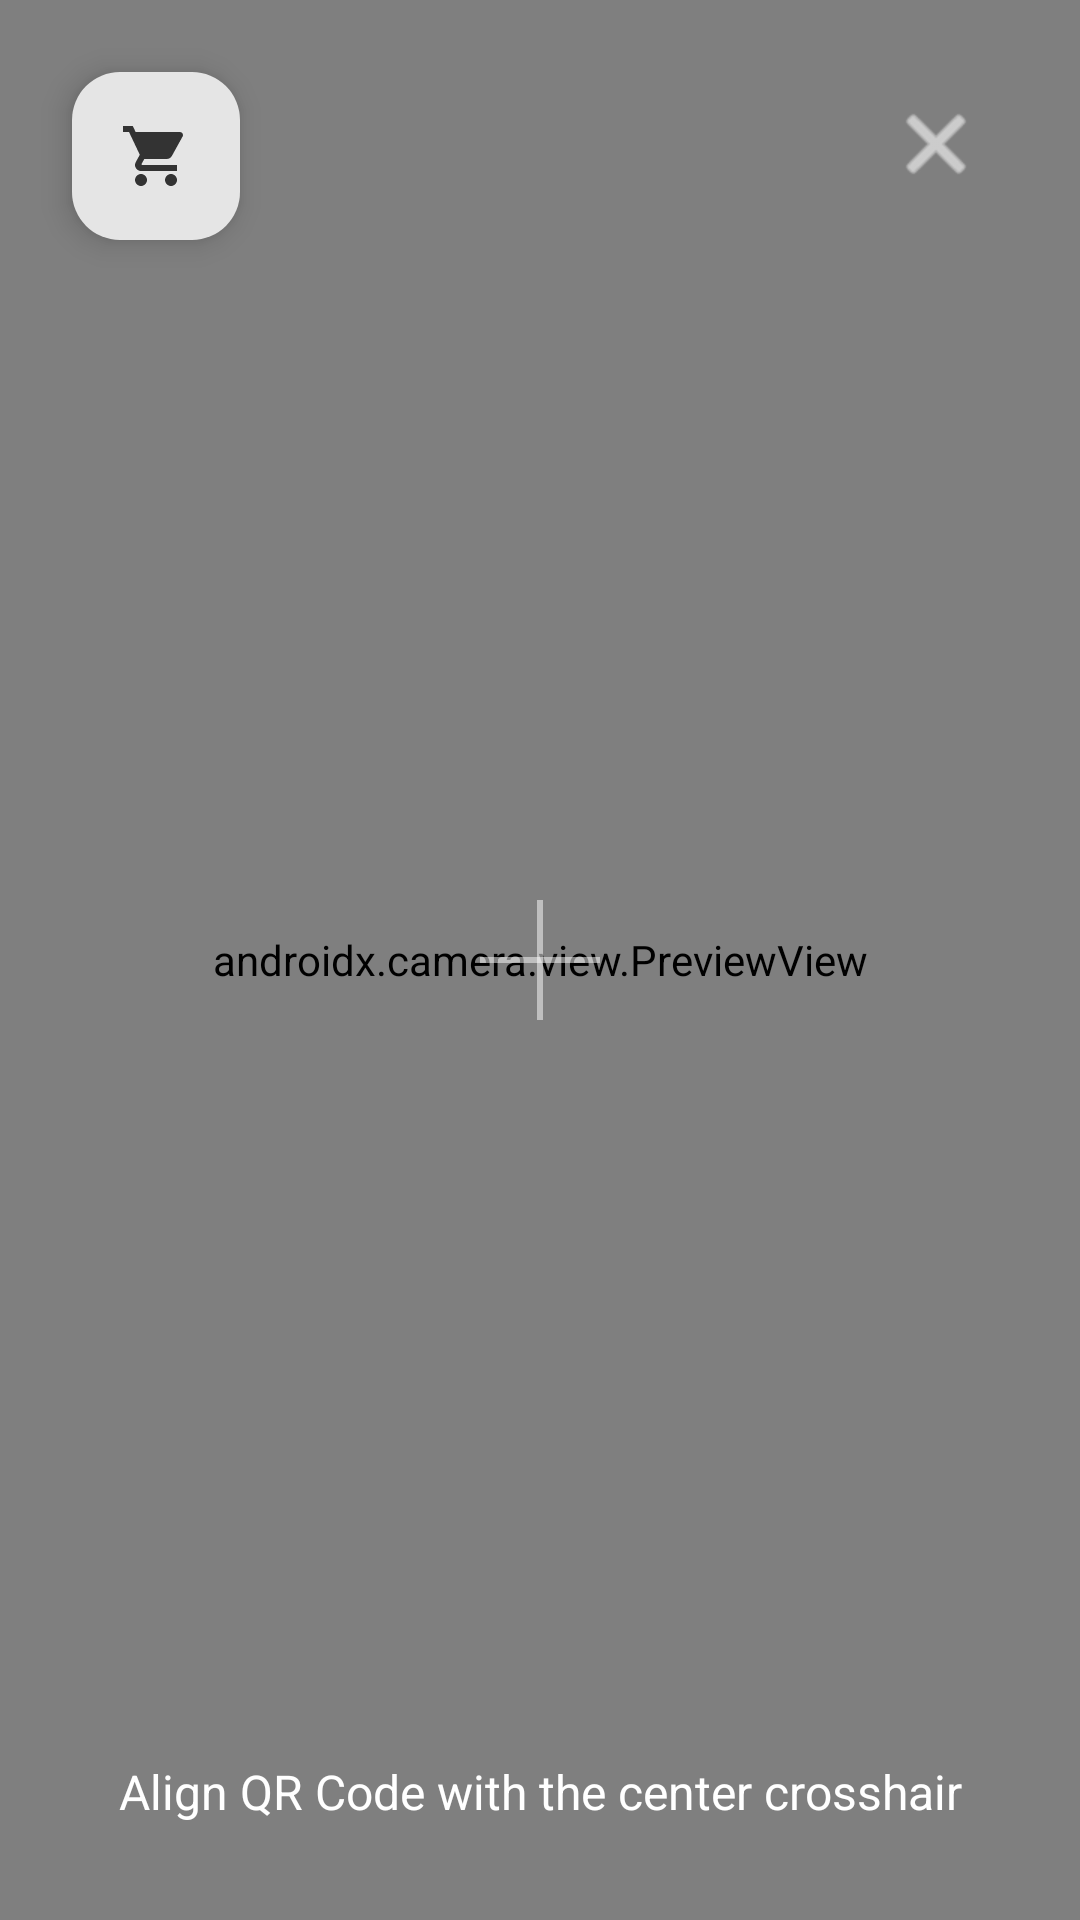

Produce the Android XML layout that renders to this screen, including the resource entries it uses.
<!-- AndroidManifest.xml: application theme Theme.Bizpalm -->
<!-- res/layout/activity_scan_product.xml -->
<?xml version="1.0" encoding="utf-8"?>
<androidx.constraintlayout.widget.ConstraintLayout xmlns:android="http://schemas.android.com/apk/res/android"
    xmlns:app="http://schemas.android.com/apk/res-auto"
    xmlns:tools="http://schemas.android.com/tools"
    android:layout_width="match_parent"
    android:layout_height="match_parent"
    android:background="#FFFFFF">

    
    <androidx.camera.view.PreviewView
        android:id="@+id/previewView"
        android:layout_width="match_parent"
        android:layout_height="match_parent" />

    
    <View
        android:layout_width="40dp"
        android:layout_height="2dp"
        android:background="#80FFFFFF"
        app:layout_constraintTop_toTopOf="parent"
        app:layout_constraintBottom_toBottomOf="parent"
        app:layout_constraintStart_toStartOf="parent"
        app:layout_constraintEnd_toEndOf="parent" />

    <View
        android:layout_width="2dp"
        android:layout_height="40dp"
        android:background="#80FFFFFF"
        app:layout_constraintTop_toTopOf="parent"
        app:layout_constraintBottom_toBottomOf="parent"
        app:layout_constraintStart_toStartOf="parent"
        app:layout_constraintEnd_toEndOf="parent" />

    
    <ImageButton
        android:id="@+id/btnCloseScanner"
        android:layout_width="48dp"
        android:layout_height="48dp"
        android:layout_margin="24dp"
        android:src="@android:drawable/ic_menu_close_clear_cancel"
        android:background="?attr/selectableItemBackgroundBorderless"
        app:tint="#FFFFFF"
        app:layout_constraintTop_toTopOf="parent"
        app:layout_constraintEnd_toEndOf="parent" />

    
    <TextView
        android:id="@+id/tvInstructions"
        android:layout_width="wrap_content"
        android:layout_height="wrap_content"
        android:text="Align QR Code with the center crosshair"
        android:textColor="#FFFFFF"
        android:textSize="16sp"
        android:layout_marginBottom="32dp"
        app:layout_constraintBottom_toTopOf="@id/cardScanResult"
        app:layout_constraintStart_toStartOf="parent"
        app:layout_constraintEnd_toEndOf="parent" />

    
    <com.google.android.material.floatingactionbutton.FloatingActionButton
        android:id="@+id/fabViewCart"
        android:layout_width="wrap_content"
        android:layout_height="wrap_content"
        android:layout_margin="24dp"
        android:src="@drawable/ic_shopping_cart"
        app:backgroundTint="#E5E5E5"
        app:layout_constraintStart_toStartOf="parent"
        app:layout_constraintTop_toTopOf="parent"
        app:tint="#333333" />

    
    <androidx.cardview.widget.CardView
        android:id="@+id/cardScanResult"
        android:layout_width="0dp"
        android:layout_height="wrap_content"
        android:layout_margin="24dp"
        app:cardCornerRadius="12dp"
        app:cardElevation="8dp"
        app:cardBackgroundColor="#E5E5E5"
        android:visibility="gone"
        app:layout_constraintStart_toStartOf="parent"
        app:layout_constraintEnd_toEndOf="parent"
        app:layout_constraintBottom_toBottomOf="parent">
        <LinearLayout
            android:layout_width="match_parent"
            android:layout_height="wrap_content"
            android:orientation="vertical"
            android:padding="24dp">
            <TextView
                android:id="@+id/tvScanProductName"
                android:layout_width="wrap_content"
                android:layout_height="wrap_content"
                android:text="Product Name"
                android:textColor="#333333"
                android:textSize="20sp"
                android:textStyle="bold" />
            <TextView
                android:id="@+id/tvScanProductDetails"
                android:layout_width="wrap_content"
                android:layout_height="wrap_content"
                android:text="Price: ₱0.00 | Stock: 0"
                android:textColor="#666666"
                android:layout_marginTop="4dp" />

            <LinearLayout
                android:layout_width="match_parent"
                android:layout_height="wrap_content"
                android:orientation="horizontal"
                android:layout_marginTop="16dp">

                <com.google.android.material.button.MaterialButton
                    android:id="@+id/btnAddToCart"
                    android:layout_width="0dp"
                    android:layout_height="56dp"
                    android:layout_weight="1"
                    android:text="Add to Cart"
                    android:textAllCaps="false"
                    android:textColor="#FFFFFF"
                    android:backgroundTint="#333333"
                    app:cornerRadius="28dp" />

                <com.google.android.material.button.MaterialButton
                    android:id="@+id/btnCancelScan"
                    android:layout_width="wrap_content"
                    android:layout_height="56dp"
                    android:layout_marginStart="8dp"
                    android:text="Cancel"
                    android:textAllCaps="false"
                    android:textColor="#333333"
                    android:backgroundTint="#FFFFFF"
                    app:cornerRadius="28dp" />
            </LinearLayout>
        </LinearLayout>
    </androidx.cardview.widget.CardView>

</androidx.constraintlayout.widget.ConstraintLayout>
<!-- resources referenced by this layout -->
<resources>
  <!-- drawable ic_shopping_cart (drawable) -->
  <vector xmlns:android="http://schemas.android.com/apk/res/android"
      android:width="24dp"
      android:height="24dp"
      android:viewportWidth="24"
      android:viewportHeight="24">
      <path
          android:fillColor="#333333"
          android:pathData="M7,18c-1.1,0 -1.99,0.9 -1.99,2S5.9,22,7,22s2,-0.9 2,-2S8.1,18,7,18zM1,2v2h2l3.6,7.59 -1.35,2.45c-0.16,0.28 -0.25,0.61 -0.25,0.96 0,1.1 0.9,2 2,2h12v-2H7.42c-0.14,0 -0.25,-0.11 -0.25,-0.25l0.03,-0.12 0.9,-1.63h7.45c0.75,0 1.41,-0.41 1.75,-1.03l3.58,-6.49c0.08,-0.14 0.12,-0.31 0.12,-0.48 0,-0.55 -0.45,-1 -1,-1H5.21l-0.94,-2H1zM17,18c-1.1,0 -1.99,0.9 -1.99,2s0.89,2 1.99,2 2,-0.9 2,-2S18.1,18,17,18z"/>
  </vector>
  <style name="Theme.Bizpalm" parent="Base.Theme.Bizpalm" />
  <style name="Base.Theme.Bizpalm" parent="Theme.Material3.Light.NoActionBar">
          
          <item name="colorPrimary">@color/primary</item>
          <item name="colorOnPrimary">@color/white</item>
          <item name="colorSecondary">@color/secondary</item>
          <item name="colorOnSecondary">@color/primary</item>
          <item name="android:windowBackground">@color/background</item>
  
          
          <item name="colorSurface">@color/background</item>
          <item name="colorOnSurface">@color/primary</item>
          <item name="colorSurfaceVariant">@color/secondary</item>
          <item name="colorOnSurfaceVariant">@color/primary</item>
          <item name="colorOutline">@color/gray</item>
  
          
          <item name="android:windowSplashScreenAnimatedIcon" tools:targetApi="31">@android:color/transparent</item>
          <item name="android:windowSplashScreenBackground" tools:targetApi="31">@color/background</item>
      </style>
  <color name="primary">#333333</color>
  <color name="white">#FFFFFF</color>
  <color name="secondary">#E5E5E5</color>
  <color name="background">#FFFFFF</color>
  <color name="gray">#999999</color>
</resources>
